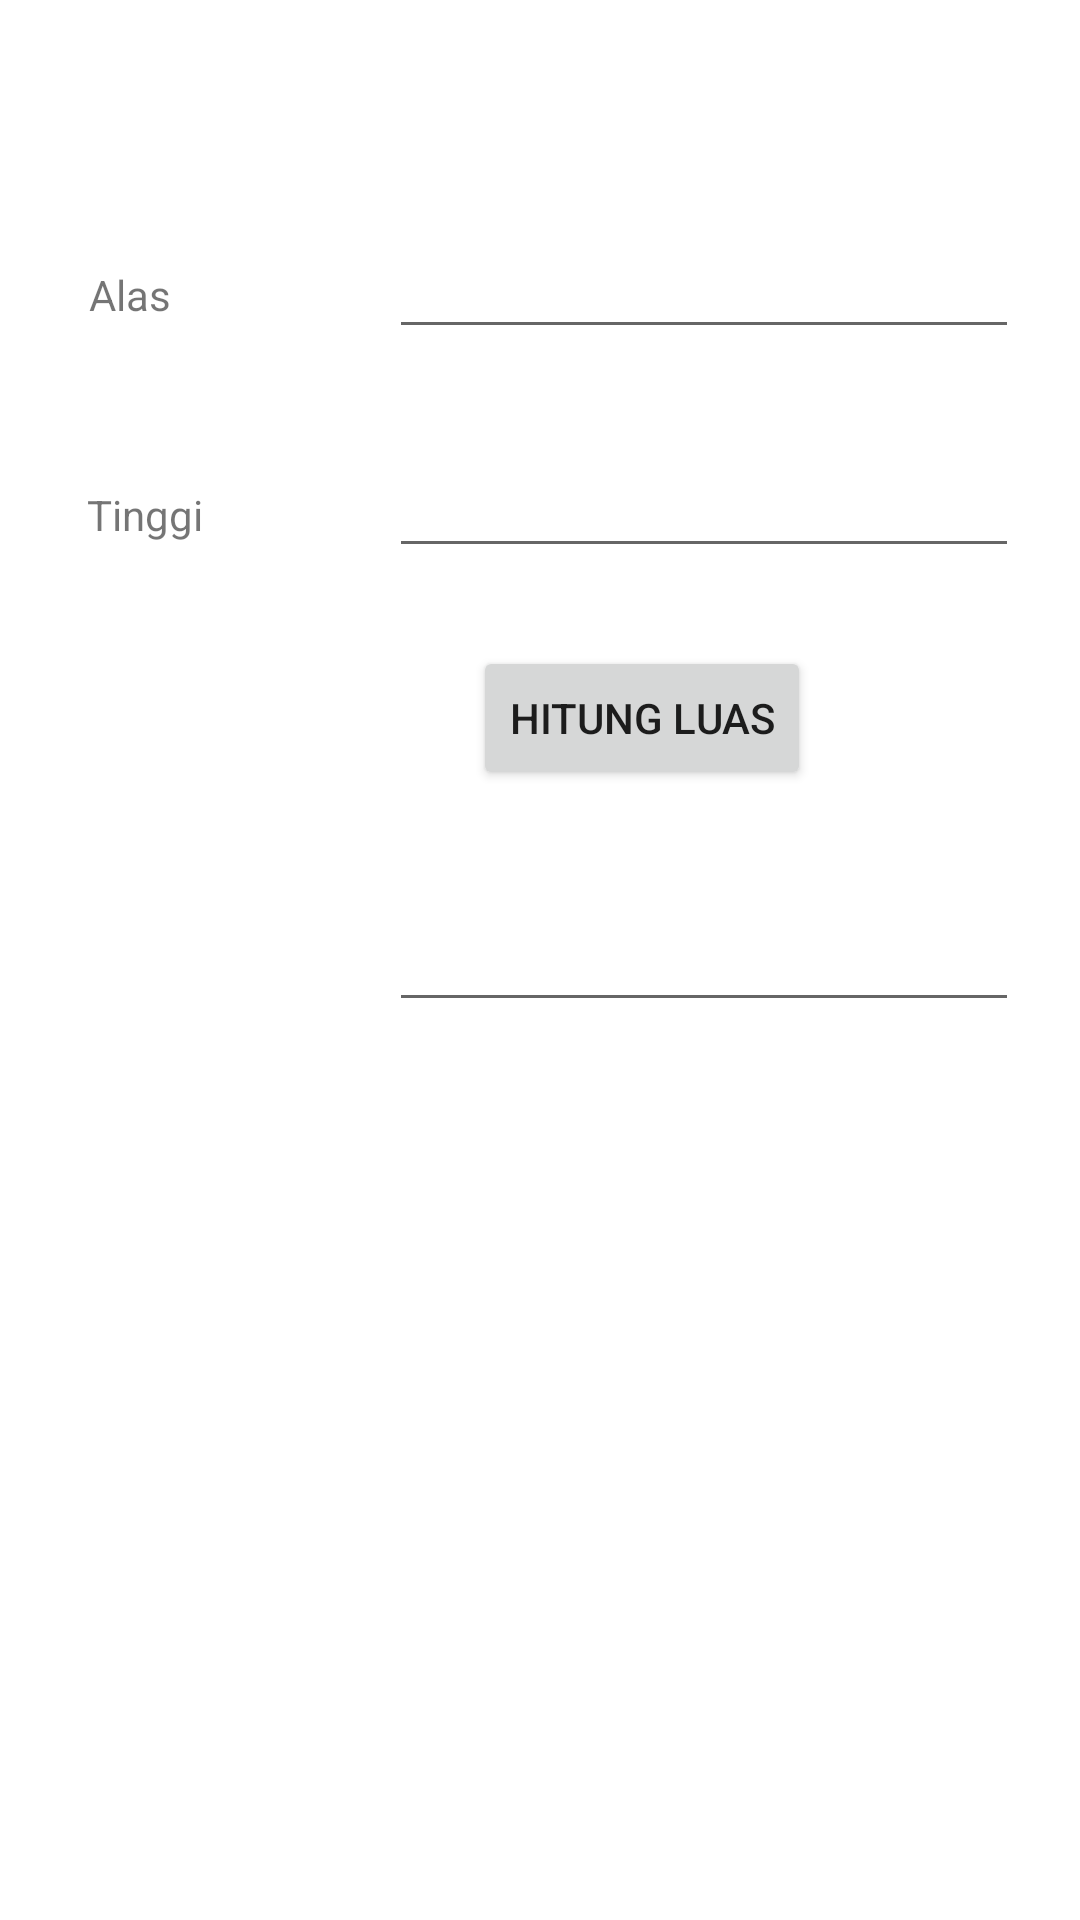

Reconstruct the res/layout file that produces this screen, plus the resources it refers to.
<!-- AndroidManifest.xml: application theme Theme.Prak11918094Arkan -->
<!-- res/layout/activity_segitiga.xml -->
<?xml version="1.0" encoding="utf-8"?>
<androidx.constraintlayout.widget.ConstraintLayout xmlns:android="http://schemas.android.com/apk/res/android"
    xmlns:app="http://schemas.android.com/apk/res-auto"
    xmlns:tools="http://schemas.android.com/tools"
    android:layout_width="match_parent"
    android:layout_height="match_parent"
    tools:context=".Segitiga">

    <EditText
        android:id="@+id/input_tinggi"
        android:layout_width="wrap_content"
        android:layout_height="wrap_content"
        android:ems="10"
        android:inputType="textPersonName"
        app:layout_constraintBottom_toBottomOf="parent"
        app:layout_constraintEnd_toEndOf="parent"
        app:layout_constraintHorizontal_bias="0.865"
        app:layout_constraintStart_toStartOf="parent"
        app:layout_constraintTop_toTopOf="parent"
        app:layout_constraintVertical_bias="0.247" />

    <TextView
        android:id="@+id/textView11"
        android:layout_width="wrap_content"
        android:layout_height="wrap_content"
        android:layout_marginStart="12dp"
        android:text="Tinggi"
        app:layout_constraintBottom_toBottomOf="parent"
        app:layout_constraintEnd_toEndOf="parent"
        app:layout_constraintHorizontal_bias="0.055"
        app:layout_constraintStart_toStartOf="parent"
        app:layout_constraintTop_toTopOf="parent"
        app:layout_constraintVertical_bias="0.261" />

    <EditText
        android:id="@+id/input_alas"
        android:layout_width="wrap_content"
        android:layout_height="wrap_content"
        android:ems="10"
        android:inputType="textPersonName"
        app:layout_constraintBottom_toBottomOf="parent"
        app:layout_constraintEnd_toEndOf="parent"
        app:layout_constraintHorizontal_bias="0.865"
        app:layout_constraintStart_toStartOf="parent"
        app:layout_constraintTop_toTopOf="parent"
        app:layout_constraintVertical_bias="0.125" />

    <TextView
        android:id="@+id/textView10"
        android:layout_width="wrap_content"
        android:layout_height="wrap_content"
        android:layout_marginStart="12dp"
        android:text="Alas"
        app:layout_constraintBottom_toBottomOf="parent"
        app:layout_constraintEnd_toEndOf="parent"
        app:layout_constraintHorizontal_bias="0.055"
        app:layout_constraintStart_toStartOf="parent"
        app:layout_constraintTop_toTopOf="parent"
        app:layout_constraintVertical_bias="0.143" />

    <Button
        android:id="@+id/btn_hitung"
        android:layout_width="wrap_content"
        android:layout_height="wrap_content"
        android:text="Hitung Luas"
        app:layout_constraintBottom_toBottomOf="parent"
        app:layout_constraintEnd_toEndOf="parent"
        app:layout_constraintHorizontal_bias="0.638"
        app:layout_constraintStart_toStartOf="parent"
        app:layout_constraintTop_toTopOf="parent"
        app:layout_constraintVertical_bias="0.364" />

    <EditText
        android:id="@+id/output_luas"
        android:layout_width="wrap_content"
        android:layout_height="wrap_content"
        android:ems="10"
        android:inputType="textPersonName"
        app:layout_constraintBottom_toBottomOf="parent"
        app:layout_constraintEnd_toEndOf="parent"
        app:layout_constraintHorizontal_bias="0.865"
        app:layout_constraintStart_toStartOf="parent"
        app:layout_constraintTop_toTopOf="parent" />
</androidx.constraintlayout.widget.ConstraintLayout>
<!-- resources referenced by this layout -->
<resources>
  <style name="Theme.Prak11918094Arkan" parent="Theme.MaterialComponents.DayNight.DarkActionBar">
          
          <item name="colorPrimary">@color/purple_500</item>
          <item name="colorPrimaryVariant">@color/purple_700</item>
          <item name="colorOnPrimary">@color/white</item>
          
          <item name="colorSecondary">@color/teal_200</item>
          <item name="colorSecondaryVariant">@color/teal_700</item>
          <item name="colorOnSecondary">@color/black</item>
          
          <item name="android:statusBarColor" tools:targetApi="l">?attr/colorPrimaryVariant</item>
          
      </style>
  <!-- not gathered from this repository: default colours our renderer supplied (Android Studio template values) -->
  <color name="purple_500">#FF6200EE</color>
  <color name="purple_700">#FF3700B3</color>
  <color name="teal_200">#FF03DAC5</color>
  <color name="teal_700">#FF018786</color>
  <color name="black">#FF000000</color>
  <color name="white">#FFFFFFFF</color>
</resources>
